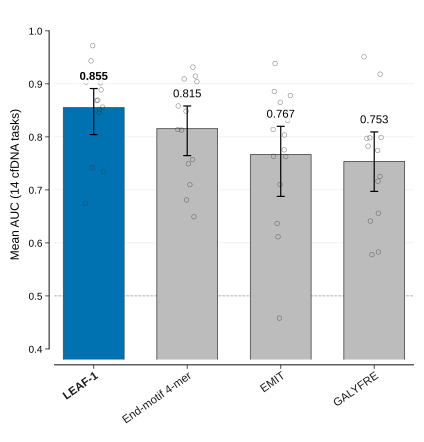

The table this chart was drawn from, first rows:
model	label	mean_auc	ci_low	ci_high	n_tasks
internal[cut,mod,fragment1]	LEAF-1	0.855	0.8043	0.8911	14
end-motif-4mer	End-motif 4-mer	0.8154	0.7646	0.8582	14
emit	EMIT	0.7666	0.6877	0.8198	14
galyfre	GALYFRE	0.7535	0.6971	0.8093	14
